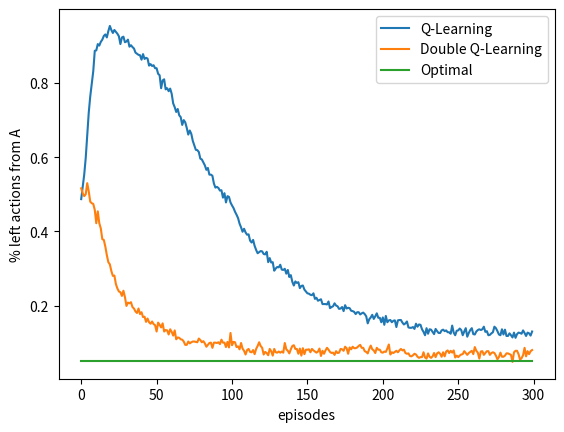

The script that saved this image:
#######################################################################
# Copyright (C)                                                       #
# 2016-2018 Shangtong Zhang(zhangshangtong.cpp@gmail.com)             #
# 2016 Kenta Shimada(hyperkentakun@gmail.com)                         #
# Permission given to modify the code as long as you keep this        #
# declaration at the top                                              #
#######################################################################

import numpy as np
import matplotlib
matplotlib.use('Agg')
import matplotlib.pyplot as plt
from tqdm import tqdm
import copy

# state A
STATE_A = 0

# state B
STATE_B = 1 #B状态就相当于终止状态

# use one terminal state
STATE_TERMINAL = 2

# starts from state A
STATE_START = STATE_A

# possible actions in A
ACTION_A_RIGHT = 0
ACTION_A_LEFT = 1

# probability for exploration
EPSILON = 0.1

# step size
ALPHA = 0.1

# discount for max value
GAMMA = 1.0

# possible actions in B, maybe 10 actions
ACTIONS_B = range(0, 10)

# all possible actions
STATE_ACTIONS = [[ACTION_A_RIGHT, ACTION_A_LEFT], ACTIONS_B]

#状态动作价值 有三种状态，每种状态对应的动作不一样，所以这里不是n×m的数组，而是不等长的列表，每个一维列表各自指定了长度
# state action pair values, if a state is a terminal state, then the value is always 0
INITIAL_Q = [np.zeros(2), np.zeros(len(ACTIONS_B)), np.zeros(1)]

# set up destination for each state and each action
# 状态0（A）的左转和右转对应状态B和终止状态，状态B对应动作个数个终止状态，终止状态没有下一个状态
TRANSITION = [[STATE_TERMINAL, STATE_B], [STATE_TERMINAL] * len(ACTIONS_B)]

# choose an action based on epsilon greedy algorithm
def choose_action(state, q_value):
    if np.random.binomial(1, EPSILON) == 1:
        return np.random.choice(STATE_ACTIONS[state])
    else:
        values_ = q_value[state]
        return np.random.choice([action_ for action_, value_ in enumerate(values_) if value_ == np.max(values_)])

# take @action in @state, return the reward
def take_action(state, action):
    if state == STATE_A:    #状态A向左向右都是0的reward
        return 0
    return np.random.normal(-0.1, 1)    #状态B则根据正态分布返回reward，不管是什么动作

# if there are two state action pair value array, use double Q-Learning
# otherwise use normal Q-Learning
def q_learning(q1, q2=None):
    state = STATE_START
    # track the # of action left in state A
    left_count = 0  #left次数要么是1要么是0
    while state != STATE_TERMINAL:
        if q2 is None:
            action = choose_action(state, q1)
        else:   #选择动作时根据两个q值表的和来选
            # derive a action form Q1 and Q2    q1和q2都是不等长的列表，不能像数组那样对应元素相加
            #但是q1的每一项取出来，q2的每一项取出来，就是一维列表了，可以对应元素相加。先相加得到各个状态的动作价值列表，
            #再组合成列表，因为外面有方括号，说明是list
            action = choose_action(state, [item1 + item2 for item1, item2 in zip(q1, q2)])
        if state == STATE_A and action == ACTION_A_LEFT:
            left_count += 1
        reward = take_action(state, action)
        next_state = TRANSITION[state][action]
        if q2 is None:
            active_q = q1   
            target = np.max(active_q[next_state])
        else:
            if np.random.binomial(1, 0.5) == 1:
                active_q = q1   #被更新者 和 选择动作者
                target_q = q2   #用来更新者
            else:
                active_q = q2
                target_q = q1
            best_action = np.random.choice([action_ for action_, value_ in enumerate(active_q[next_state]) if value_ == np.max(active_q[next_state])])
            target = target_q[next_state][best_action]  #拿用active选到的动作，去targe里面找对应的价值

        # Q-Learning update
        active_q[state][action] += ALPHA * (reward + GAMMA * target - active_q[state][action])
        state = next_state
    return left_count

# Figure 6.5, 1,000 runs may be enough,  actions in state B will also affect the curves
def figure_6_5():
    # each independent run has 300 episodes
    episodes = 300
    runs = 1000
    left_counts_q = np.zeros((runs, episodes))  #按第几次run中的第几次episode记录left次数
    left_counts_double_q = np.zeros((runs, episodes))
    for run in tqdm(range(runs)):
        q = copy.deepcopy(INITIAL_Q)    #深层复制
        q1 = copy.deepcopy(INITIAL_Q)
        q2 = copy.deepcopy(INITIAL_Q)
        for ep in range(0, episodes):
            left_counts_q[run, ep] = q_learning(q)
            left_counts_double_q[run, ep] = q_learning(q1, q2)
    left_counts_q = left_counts_q.mean(axis=0)  #二维数组，对第一根轴求平均，也就是对run求平均
    left_counts_double_q = left_counts_double_q.mean(axis=0)

    plt.plot(left_counts_q, label='Q-Learning')
    plt.plot(left_counts_double_q, label='Double Q-Learning')
    plt.plot(np.ones(episodes) * 0.05, label='Optimal')
    plt.xlabel('episodes')
    plt.ylabel('% left actions from A')
    plt.legend()

    plt.savefig('figure_6_5.png')
    plt.close()

if __name__ == '__main__':
    figure_6_5()
